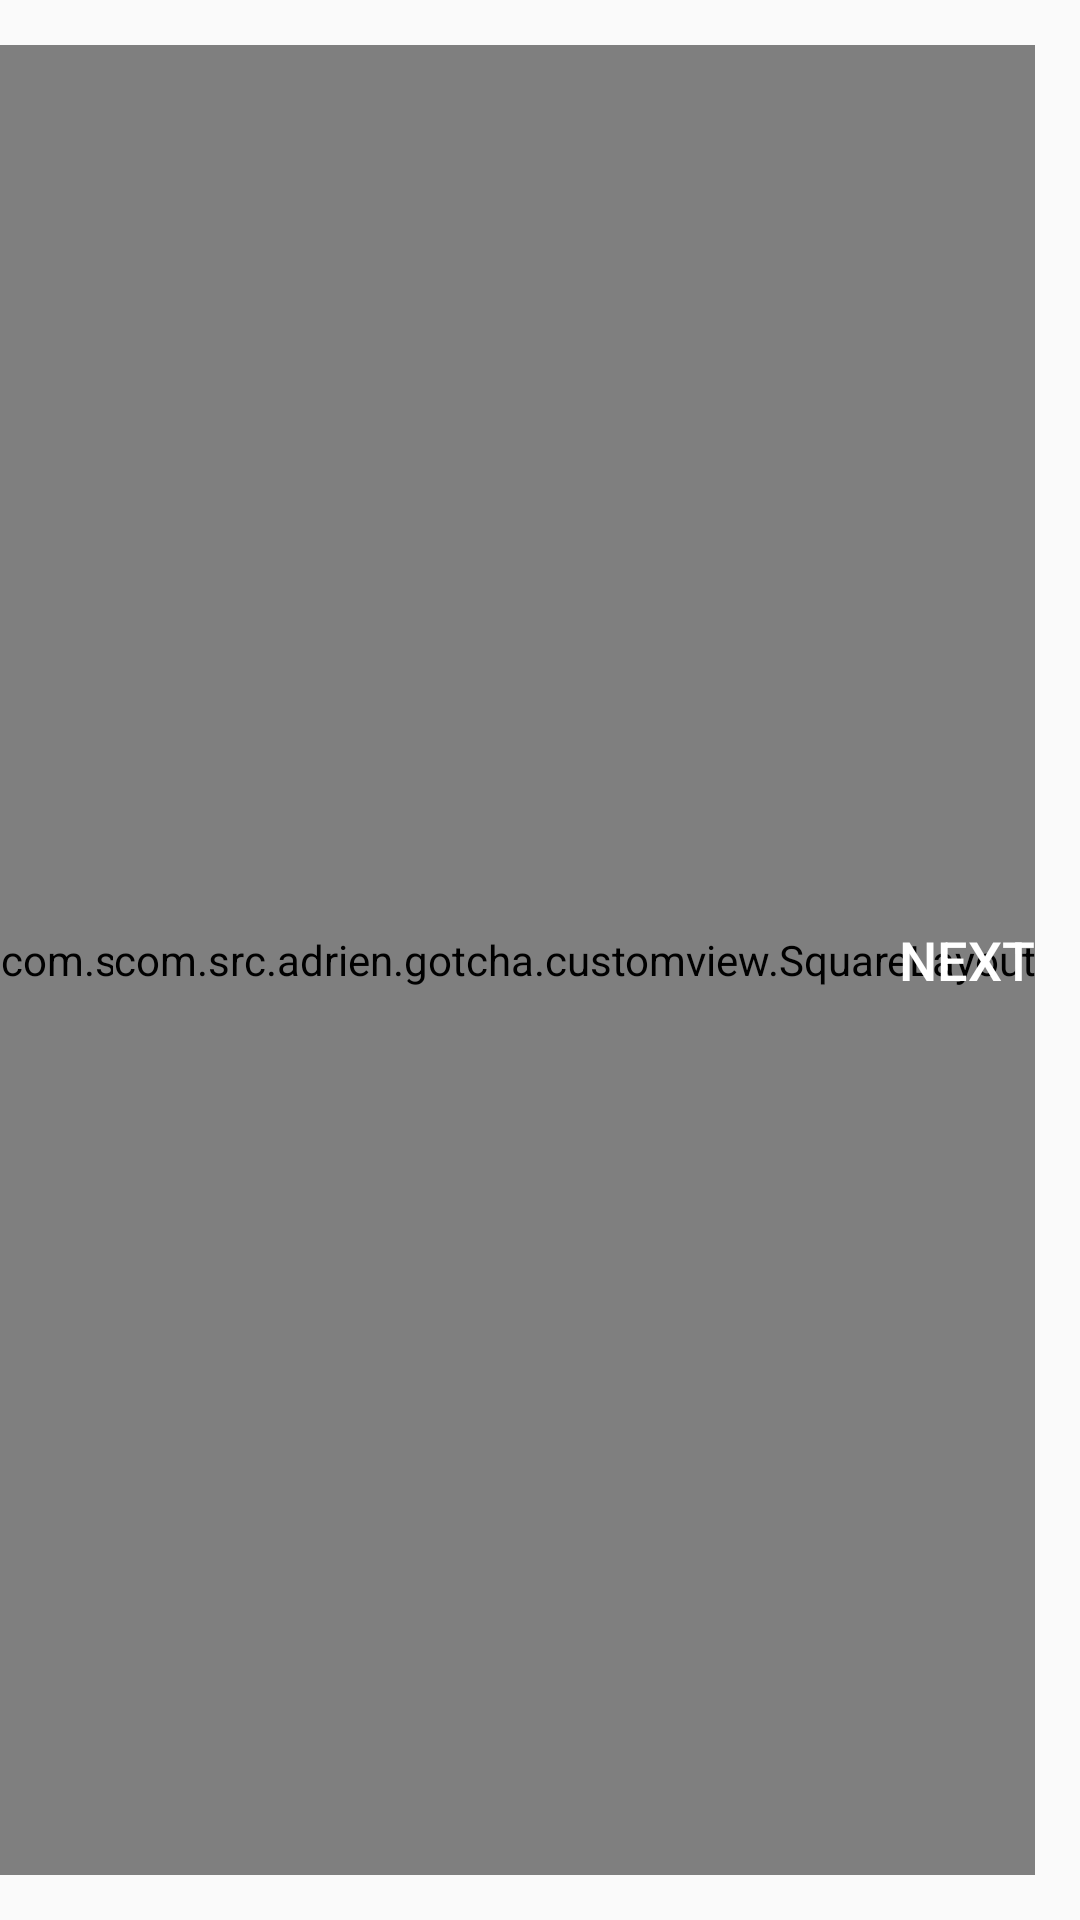

The Android layout XML behind this screen, and the referenced resources:
<!-- AndroidManifest.xml: application theme AppTheme -->
<!-- res/layout/gotcha_action_bar.xml -->
<?xml version="1.0" encoding="utf-8"?>
<RelativeLayout xmlns:android="http://schemas.android.com/apk/res/android"
    android:layout_width="match_parent" 
    android:layout_height="match_parent">

    <TextView
        android:id="@+id/actionbar_title_txt"
        android:layout_width="match_parent"
        android:layout_height="match_parent"
        android:gravity="center"
        android:textColor="#fff"
        android:textSize="@dimen/actionbar_title_size"/>

    <com.src.adrien.gotcha.customview.SquareLayout
        android:id="@+id/actionbar_left_layout"
        android:layout_width="wrap_content"
        android:layout_height="match_parent"
        android:layout_marginTop="15dp"
        android:layout_marginBottom="15dp">
        <Button
            android:id="@+id/actionbar_back_btn"
            android:layout_width="wrap_content"
            android:layout_height="match_parent"
            android:background="@drawable/back_btn"/>
    </com.src.adrien.gotcha.customview.SquareLayout>

    <Button
        android:id="@+id/actionbar_right_btn"
        android:layout_width="wrap_content"
        android:layout_height="match_parent"
        android:gravity="center_vertical|right"
        android:layout_marginTop="15dp"
        android:layout_marginBottom="15dp"
        android:layout_marginRight="15dp"
        android:layout_alignParentRight="true"
        android:background="@android:color/transparent"
        android:text="Next"
        android:textColor="#fff"
        android:textSize="@dimen/actionbar_title_small_size"/>

    <com.src.adrien.gotcha.customview.SquareLayout
        android:id="@+id/actionbar_right_layout"
        android:layout_width="wrap_content"
        android:layout_height="match_parent"
        android:layout_marginTop="15dp"
        android:layout_marginBottom="15dp"
        android:layout_marginRight="15dp"
        android:layout_alignParentRight="true">
        <Button
            android:id="@+id/actionbar_right_img_btn"
            android:layout_width="wrap_content"
            android:layout_height="match_parent"
            android:background="@drawable/create_icon"/>
    </com.src.adrien.gotcha.customview.SquareLayout>
    
</RelativeLayout>
<!-- resources referenced by this layout -->
<resources>
  <dimen name="actionbar_title_size">24sp</dimen>
  <dimen name="actionbar_title_small_size">18sp</dimen>
  <!-- drawable back_btn: png bitmap (drawable, 3804 bytes) -->
  <!-- drawable create_icon: png bitmap (drawable, 3098 bytes) -->
  <style name="AppTheme" parent="Theme.AppCompat.Light.DarkActionBar">
          
  
          <item name="vpiCirclePageIndicatorStyle">@style/myCirclePageIndicator</item>
  
      </style>
  <style name="myCirclePageIndicator" parent="Widget">
      </style>
</resources>
